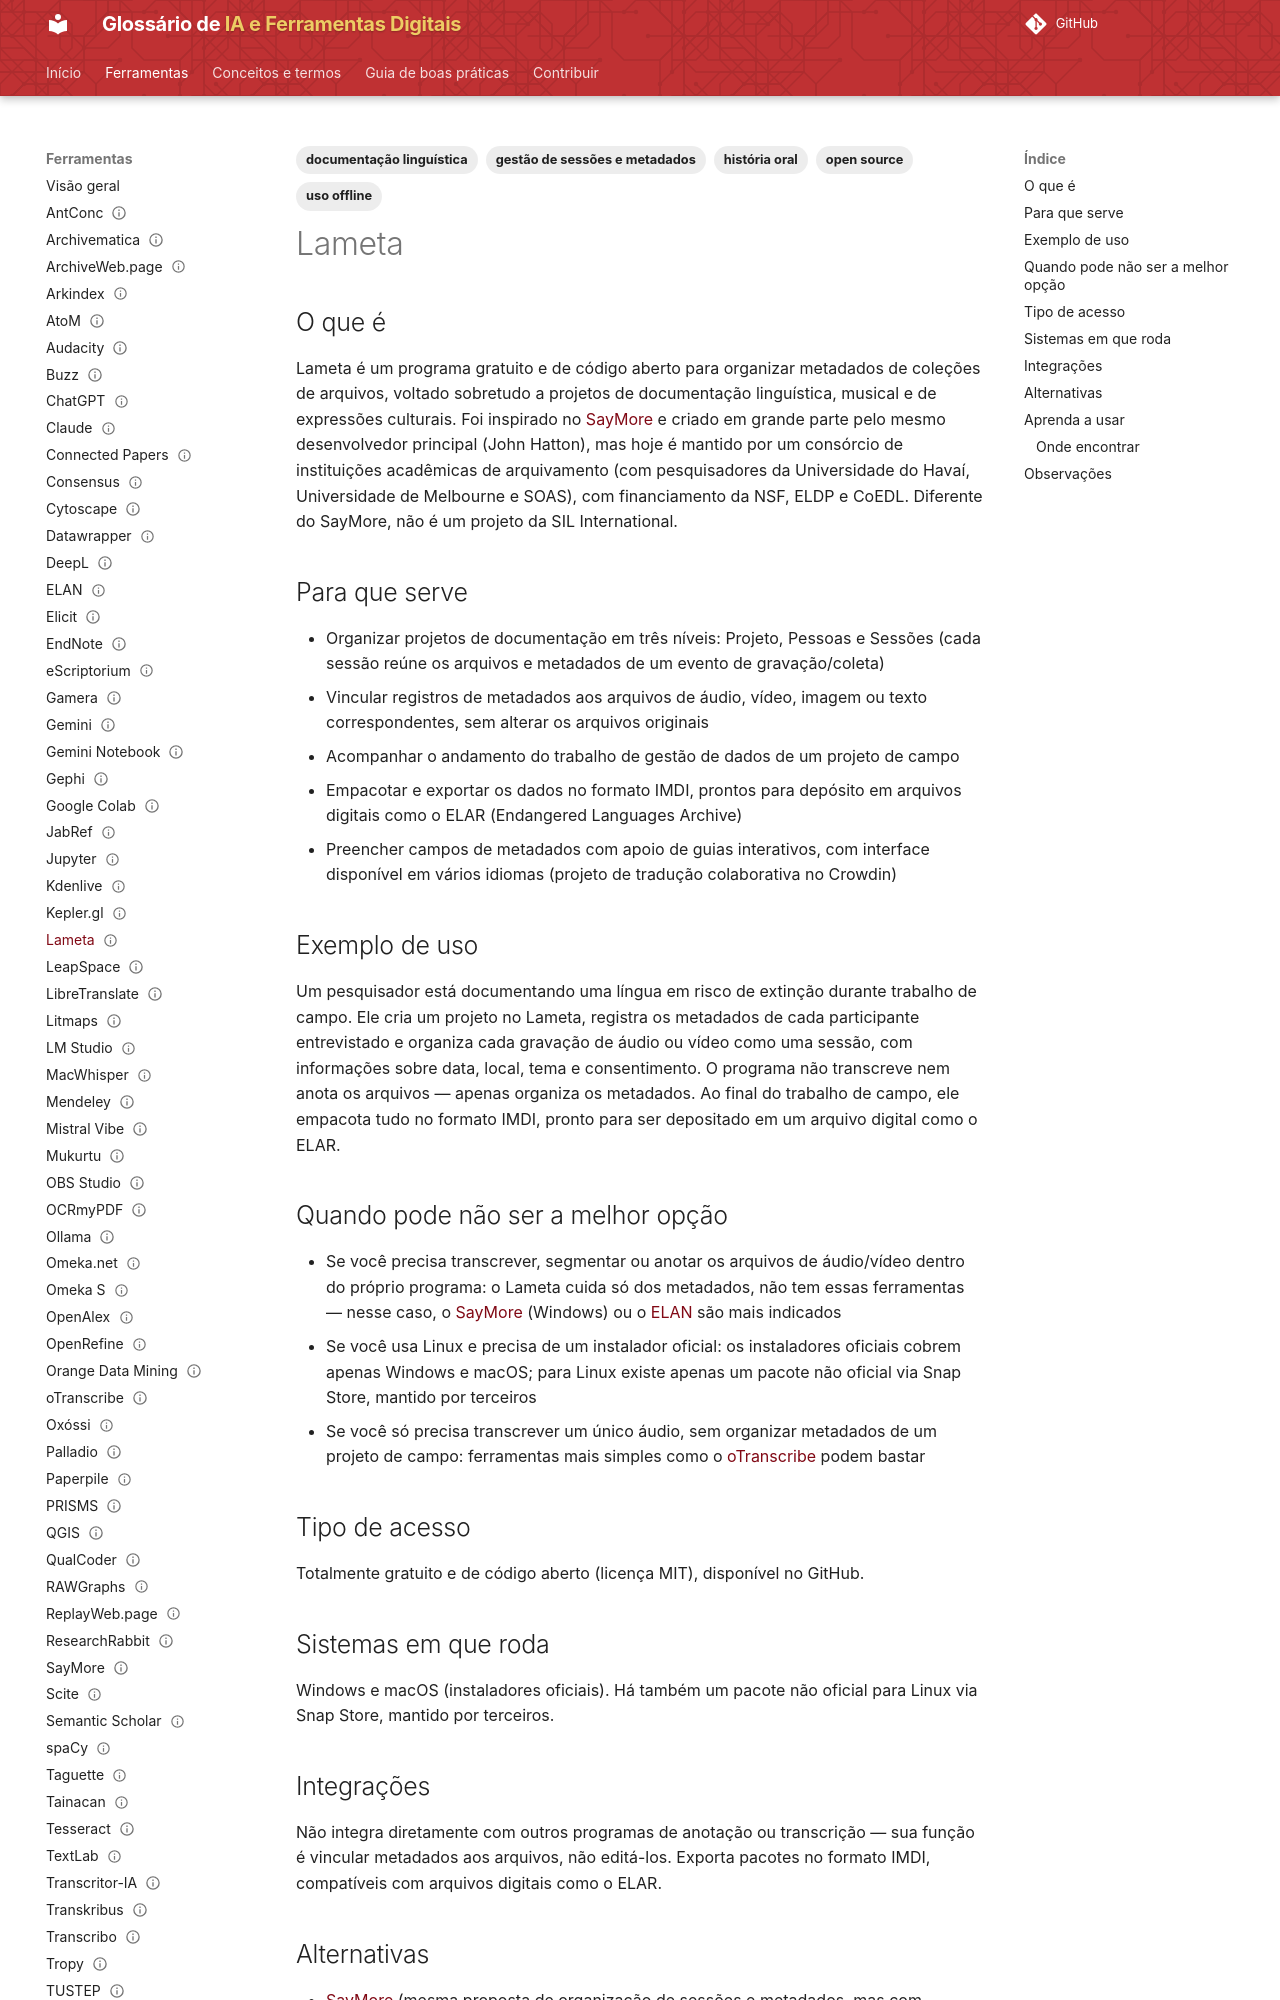

repository: lucchesia/iaguia-coc-fiocruz · page: ferramentas/lameta/index.html · generator: mkdocs

---
title: "Lameta"
slug: "lameta"

entry_type: "ferramenta"
tool_type: "aplicativo"

category: "gestão de sessões e metadados"

tags:
  - gestão de sessões e metadados
  - história oral
  - documentação linguística
  - open source
  - uso offline
aliases:
  - "SayMoreX"

source_model: aberto
software_license: MIT
access_model: gratuito

systems:
  - Windows
  - macOS
curva_aprendizado: "baixa a moderada"
integrations:
  - nenhuma conhecida

concepts: []
alternatives:
  - SayMore
  - ELAN
  - oTranscribe

official_site: "https://www.lameta.org/"
documentation: "http://hdl.handle.net/2196/07dd468f-0199-42d8-a02a-ae6f0ccbcfff"
forum: "não disponível"
repository: "https://github.com/onset/lameta"

caveats: []
learning_resources: []
academic_use: []
tool_status: ativa
status: publicado
reviewed: true
last_reviewed: "2026-08-20"
---

## O que é

Lameta é um programa gratuito e de código aberto para organizar metadados de coleções de arquivos, voltado sobretudo a projetos de documentação linguística, musical e de expressões culturais. Foi inspirado no [SayMore](saymore.md) e criado em grande parte pelo mesmo desenvolvedor principal (John Hatton), mas hoje é mantido por um consórcio de instituições acadêmicas de arquivamento (com pesquisadores da Universidade do Havaí, Universidade de Melbourne e SOAS), com financiamento da NSF, ELDP e CoEDL. Diferente do SayMore, não é um projeto da SIL International.

## Para que serve

- Organizar projetos de documentação em três níveis: Projeto, Pessoas e Sessões (cada sessão reúne os arquivos e metadados de um evento de gravação/coleta)
- Vincular registros de metadados aos arquivos de áudio, vídeo, imagem ou texto correspondentes, sem alterar os arquivos originais
- Acompanhar o andamento do trabalho de gestão de dados de um projeto de campo
- Empacotar e exportar os dados no formato IMDI, prontos para depósito em arquivos digitais como o ELAR (Endangered Languages Archive)
- Preencher campos de metadados com apoio de guias interativos, com interface disponível em vários idiomas (projeto de tradução colaborativa no Crowdin)

## Exemplo de uso

Um pesquisador está documentando uma língua em risco de extinção durante trabalho de campo. Ele cria um projeto no Lameta, registra os metadados de cada participante entrevistado e organiza cada gravação de áudio ou vídeo como uma sessão, com informações sobre data, local, tema e consentimento. O programa não transcreve nem anota os arquivos — apenas organiza os metadados. Ao final do trabalho de campo, ele empacota tudo no formato IMDI, pronto para ser depositado em um arquivo digital como o ELAR.
